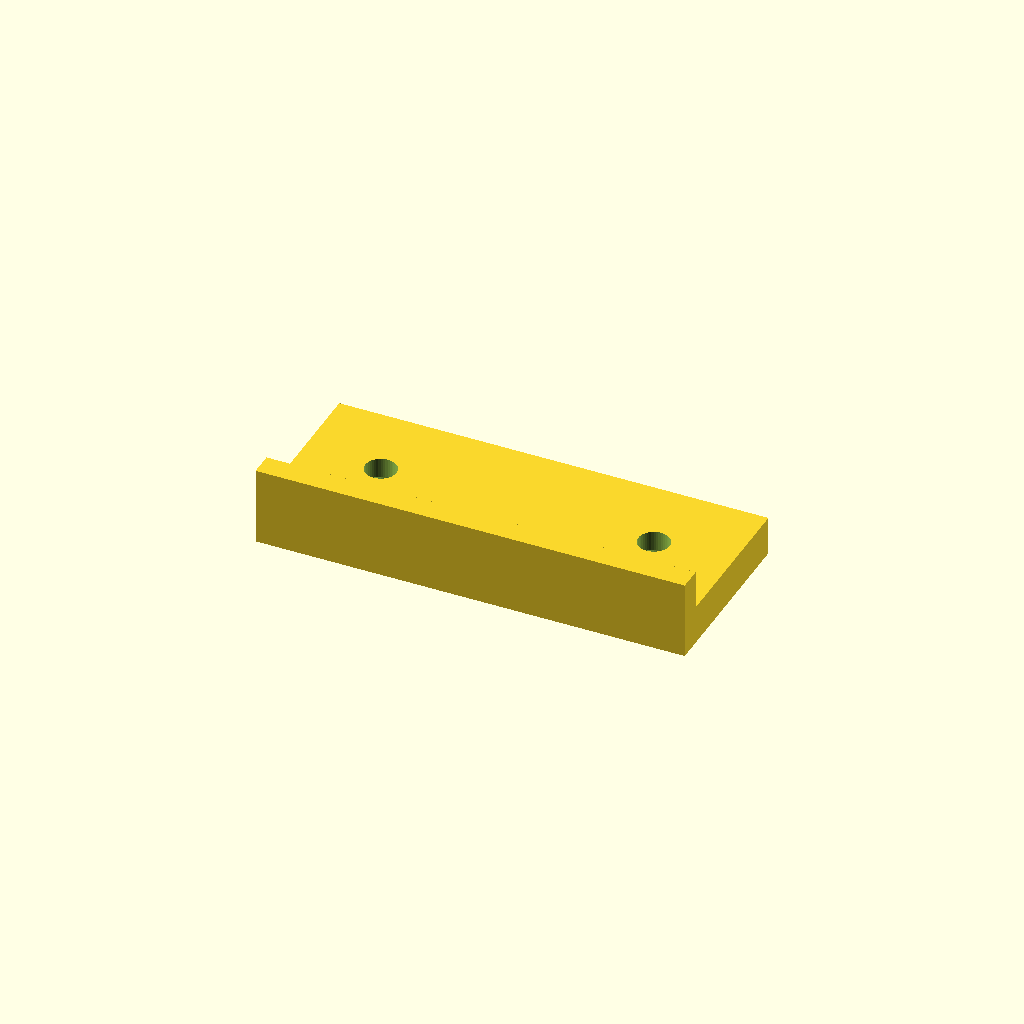
Cell 1: the model at its default parameters.
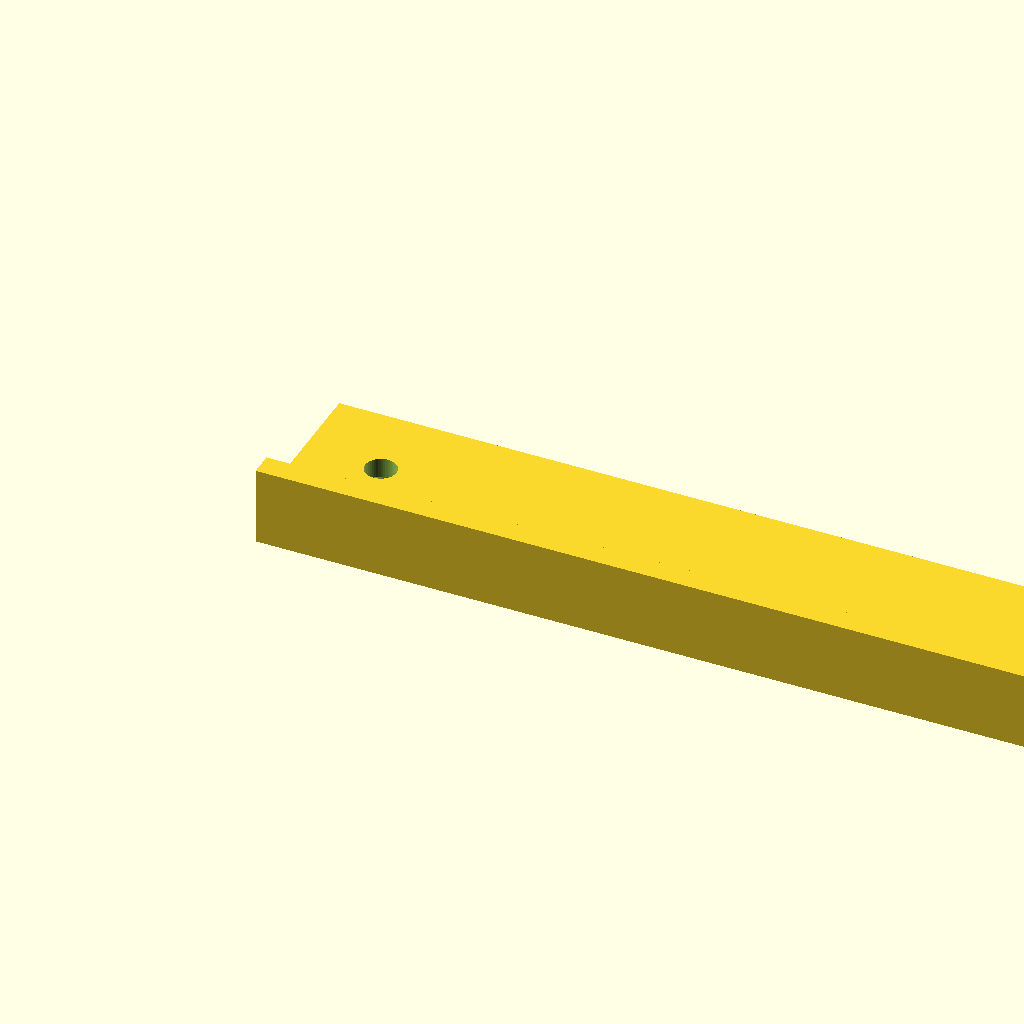
Cell 2: L = 110 (everything else at default).
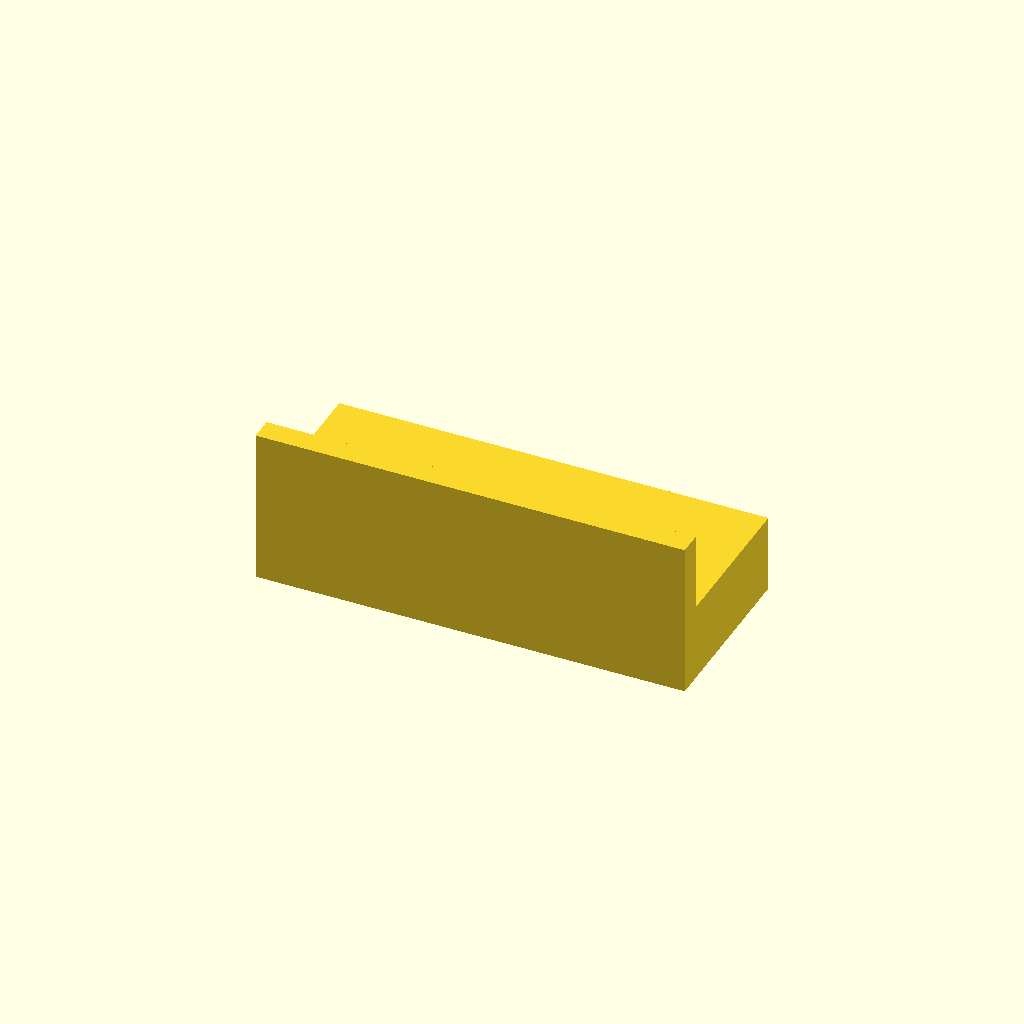
Cell 3: the same model with H = 10.
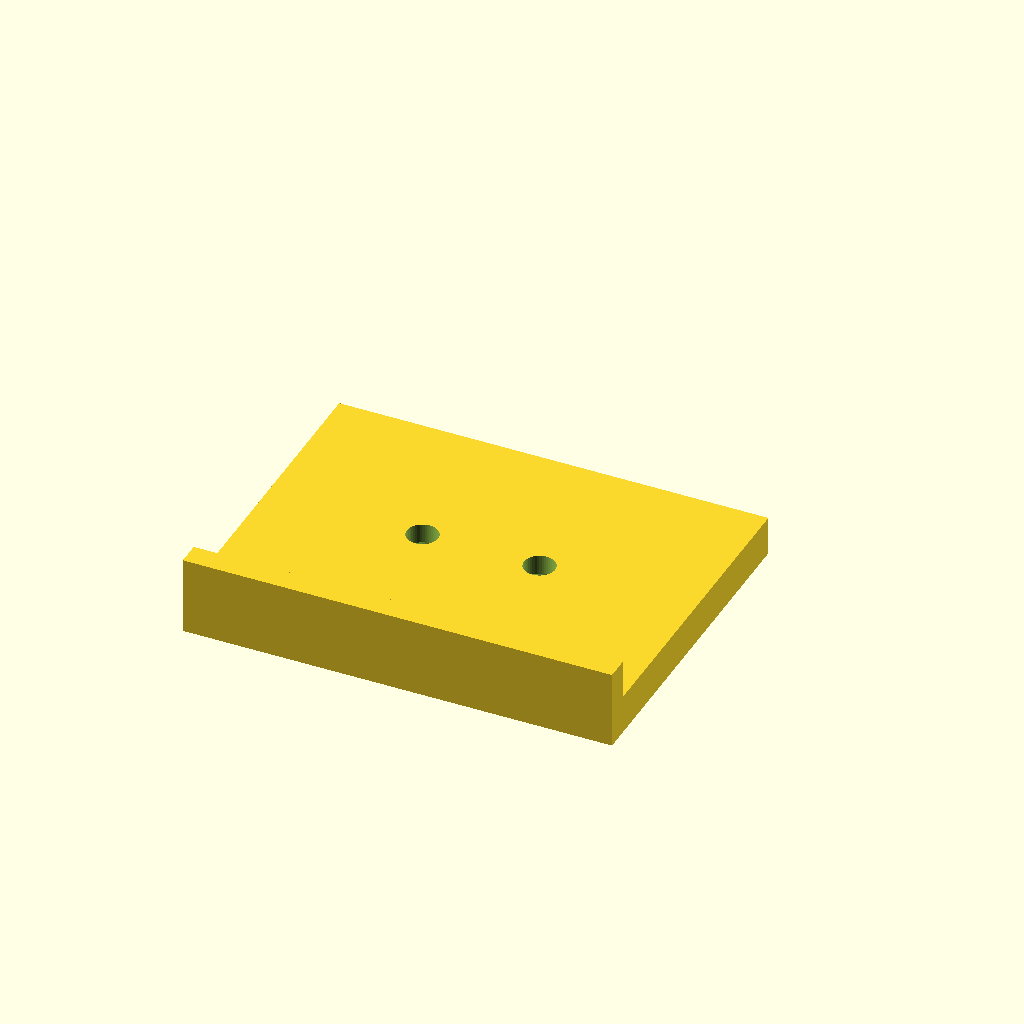
Cell 4 — W set to 40, the other parameters unchanged.
All cells are drawn from one camera (rotation 55°, 0°, 25°, orthographic, colour scheme Cornfield), so only the parameter changes between them.
Source of the model, mini-greenhouse/top-side-lip-template.scad:
// template for top side lip

// Copyright(C) 2024 Embecosm Limited(www.embecosm.com)

// Contributor: Jeremy Bennett <jeremy.bennett@embecosm.com>

// SPDX-License-Identifier: CC-BY-SA-4.0

// Designed to hold the corners together and provide a projection to locate
// the top.

include <../lib/screw-hole.scad>

EPS = 0.01;
EPS2 = EPS * 2;
INF = 500;
RT2 = sqrt(2.0);

L = 55.0;
H = 5.0;
W = 20.0;
LIP_H = H * 2;
LIP_W = 3.0;

// Translate and rotate a screwhole
module transrot_screwhole(d = 4, x = 0, y = 0, z = 0, ax = 0, ay = 0, az = 0,
			  head_clear = 0) {
     translate(v=[x, y, z])
	  rotate(a = [ax, ay, az])
	       screw_hole(d, head_clear = head_clear);
}

module basic_block() {
     union() {
	  cube(size = [L, W, H], center = false);
	  translate(v = [0, W - EPS, -H])
	       cube(size = [L, LIP_W, LIP_H], center = false);
     }
}

module block() {
     rotate(a = [180, 0, 0])
	  difference() {
	       basic_block();
	       transrot_screwhole(x = W / 2, y = W / 2, z = H + EPS);
	       transrot_screwhole(x = L - W / 2, y = W / 2, z = H + EPS);
	  }
}

block();
Parameter table extracted from the source (name, type, default, range or options):
EPS: number, default 0.01
INF: number, default 500
L: number, default 55
H: number, default 5
W: number, default 20
LIP_W: number, default 3
